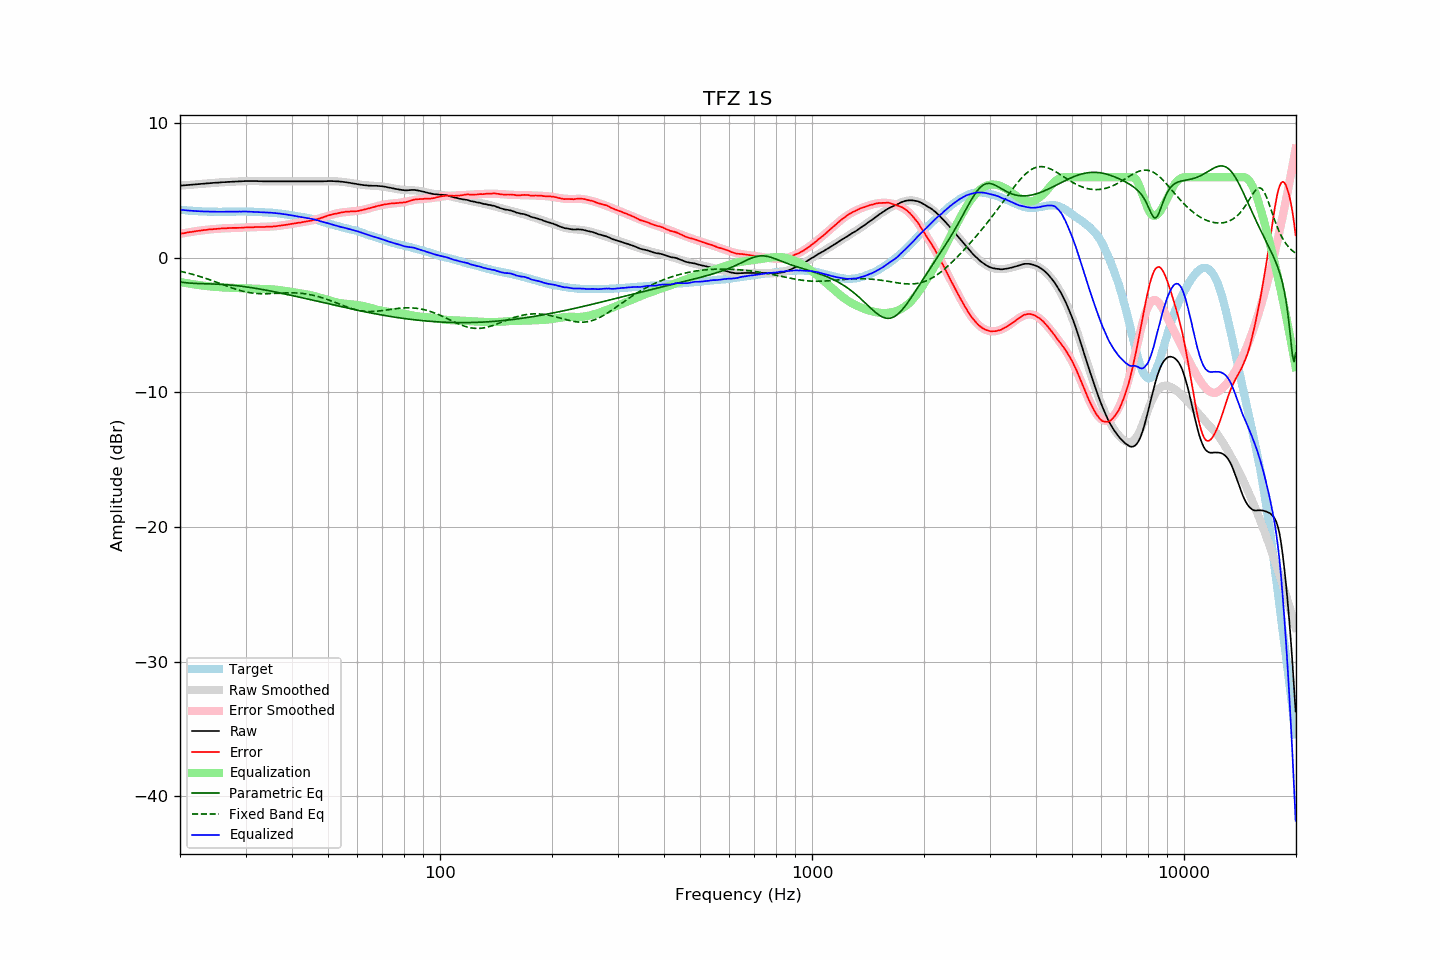

Values plotted in this chart, from the file beside it:
frequency, raw, error, smoothed, error_smoothed, equalization, parametric_eq, fixed_band_eq, equalized_raw, equalized_smoothed, target
20.00, 5.37, 1.79, 5.37, 1.79, -1.79, -1.79, -0.99, 3.58, 3.58, 3.58
20.20, 5.38, 1.81, 5.38, 1.81, -1.81, -1.81, -1.02, 3.57, 3.57, 3.57
20.40, 5.39, 1.83, 5.39, 1.83, -1.83, -1.82, -1.04, 3.56, 3.56, 3.56
20.61, 5.40, 1.85, 5.40, 1.85, -1.85, -1.84, -1.07, 3.55, 3.55, 3.55
20.81, 5.41, 1.88, 5.41, 1.88, -1.88, -1.85, -1.10, 3.54, 3.54, 3.53
21.02, 5.42, 1.90, 5.42, 1.90, -1.90, -1.86, -1.13, 3.52, 3.52, 3.52
21.23, 5.43, 1.92, 5.43, 1.92, -1.92, -1.87, -1.16, 3.51, 3.51, 3.51
21.44, 5.44, 1.92, 5.44, 1.94, -1.94, -1.88, -1.19, 3.51, 3.51, 3.52
21.66, 5.45, 1.95, 5.45, 1.95, -1.95, -1.89, -1.23, 3.50, 3.50, 3.50
21.87, 5.46, 1.96, 5.46, 1.97, -1.97, -1.89, -1.26, 3.49, 3.49, 3.50
22.09, 5.47, 1.99, 5.47, 1.99, -1.99, -1.90, -1.29, 3.48, 3.48, 3.48
22.31, 5.48, 2.00, 5.48, 2.01, -2.01, -1.90, -1.33, 3.47, 3.47, 3.48
22.54, 5.49, 2.02, 5.49, 2.02, -2.02, -1.91, -1.37, 3.47, 3.47, 3.47
22.76, 5.50, 2.04, 5.50, 2.04, -2.04, -1.91, -1.40, 3.46, 3.46, 3.47
22.99, 5.51, 2.06, 5.51, 2.05, -2.05, -1.92, -1.44, 3.46, 3.46, 3.46
23.22, 5.52, 2.08, 5.52, 2.07, -2.07, -1.92, -1.48, 3.45, 3.45, 3.44
23.45, 5.53, 2.08, 5.53, 2.08, -2.08, -1.92, -1.52, 3.45, 3.45, 3.45
23.69, 5.54, 2.10, 5.54, 2.10, -2.10, -1.93, -1.56, 3.44, 3.44, 3.44
23.92, 5.55, 2.12, 5.55, 2.11, -2.11, -1.93, -1.60, 3.44, 3.44, 3.43
24.16, 5.56, 2.12, 5.56, 2.12, -2.12, -1.93, -1.64, 3.44, 3.44, 3.44
24.40, 5.57, 2.13, 5.57, 2.13, -2.13, -1.94, -1.69, 3.44, 3.44, 3.44
24.65, 5.58, 2.14, 5.58, 2.14, -2.14, -1.94, -1.73, 3.44, 3.44, 3.44
24.89, 5.59, 2.15, 5.59, 2.15, -2.15, -1.94, -1.77, 3.44, 3.43, 3.44
25.14, 5.59, 2.16, 5.60, 2.16, -2.16, -1.95, -1.82, 3.43, 3.43, 3.43
25.39, 5.60, 2.17, 5.60, 2.17, -2.17, -1.96, -1.86, 3.43, 3.43, 3.43
25.65, 5.61, 2.18, 5.61, 2.18, -2.18, -1.96, -1.91, 3.43, 3.43, 3.43
25.91, 5.62, 2.19, 5.62, 2.19, -2.19, -1.97, -1.95, 3.43, 3.43, 3.43
26.16, 5.63, 2.19, 5.63, 2.20, -2.20, -1.98, -2.00, 3.43, 3.43, 3.44
26.43, 5.63, 2.20, 5.63, 2.20, -2.20, -1.98, -2.04, 3.43, 3.43, 3.43
26.69, 5.64, 2.21, 5.64, 2.21, -2.21, -1.99, -2.09, 3.43, 3.43, 3.43
26.96, 5.65, 2.22, 5.65, 2.21, -2.21, -2.00, -2.13, 3.44, 3.43, 3.43
27.23, 5.65, 2.22, 5.65, 2.22, -2.22, -2.01, -2.17, 3.43, 3.44, 3.43
27.50, 5.66, 2.23, 5.66, 2.22, -2.22, -2.02, -2.22, 3.44, 3.44, 3.43
27.77, 5.67, 2.23, 5.67, 2.23, -2.23, -2.04, -2.26, 3.44, 3.44, 3.44
28.05, 5.67, 2.23, 5.67, 2.23, -2.23, -2.05, -2.30, 3.44, 3.44, 3.44
28.33, 5.68, 2.23, 5.68, 2.24, -2.24, -2.06, -2.34, 3.45, 3.44, 3.45
28.62, 5.68, 2.23, 5.69, 2.24, -2.24, -2.07, -2.37, 3.44, 3.45, 3.45
28.90, 5.69, 2.24, 5.69, 2.24, -2.24, -2.09, -2.41, 3.45, 3.45, 3.45
29.19, 5.69, 2.24, 5.70, 2.25, -2.25, -2.10, -2.44, 3.44, 3.45, 3.45
29.48, 5.70, 2.25, 5.70, 2.25, -2.25, -2.12, -2.47, 3.45, 3.45, 3.45
29.78, 5.71, 2.26, 5.70, 2.26, -2.26, -2.13, -2.50, 3.45, 3.45, 3.45
30.08, 5.71, 2.26, 5.71, 2.26, -2.26, -2.15, -2.53, 3.45, 3.44, 3.45
30.38, 5.71, 2.27, 5.71, 2.27, -2.27, -2.17, -2.55, 3.44, 3.44, 3.44
30.68, 5.71, 2.28, 5.71, 2.27, -2.27, -2.19, -2.58, 3.44, 3.44, 3.43
30.99, 5.71, 2.28, 5.71, 2.28, -2.28, -2.20, -2.60, 3.43, 3.43, 3.43
31.30, 5.71, 2.28, 5.71, 2.28, -2.28, -2.22, -2.61, 3.43, 3.43, 3.43
31.61, 5.71, 2.28, 5.71, 2.29, -2.29, -2.24, -2.63, 3.42, 3.42, 3.43
31.93, 5.71, 2.30, 5.71, 2.29, -2.29, -2.26, -2.64, 3.42, 3.42, 3.41
32.24, 5.71, 2.30, 5.71, 2.29, -2.29, -2.28, -2.65, 3.42, 3.41, 3.42
32.57, 5.70, 2.30, 5.70, 2.30, -2.30, -2.30, -2.66, 3.40, 3.41, 3.40
32.89, 5.70, 2.30, 5.70, 2.30, -2.30, -2.32, -2.66, 3.40, 3.40, 3.40
33.22, 5.70, 2.30, 5.70, 2.30, -2.30, -2.34, -2.66, 3.40, 3.40, 3.40
33.55, 5.69, 2.30, 5.70, 2.31, -2.31, -2.36, -2.66, 3.39, 3.39, 3.40
33.89, 5.69, 2.31, 5.70, 2.31, -2.31, -2.39, -2.66, 3.38, 3.39, 3.38
34.23, 5.69, 2.32, 5.69, 2.31, -2.31, -2.41, -2.66, 3.38, 3.38, 3.37
34.57, 5.69, 2.32, 5.69, 2.32, -2.32, -2.43, -2.66, 3.37, 3.37, 3.37
34.92, 5.69, 2.34, 5.69, 2.33, -2.33, -2.45, -2.65, 3.36, 3.36, 3.35
35.27, 5.69, 2.32, 5.69, 2.33, -2.33, -2.48, -2.65, 3.36, 3.36, 3.37
35.62, 5.69, 2.34, 5.69, 2.34, -2.34, -2.50, -2.64, 3.35, 3.35, 3.35
35.97, 5.69, 2.35, 5.69, 2.35, -2.35, -2.52, -2.64, 3.34, 3.34, 3.35
... 635 more rows
